Image classification data set "data" (anmesh-vicky/Bilinear_Coord_Ebeam on GitHub). Class labels (12): Centred, Hexagonal, Noise, Obilique, Rectangular, Square, centred, hexagonal, noise, oblique, rectangular, square.

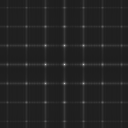
Label: rectangular

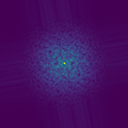
Label: Noise

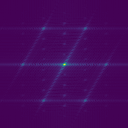
Label: Hexagonal

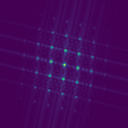
Label: Centred

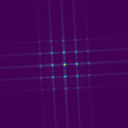
Label: Square

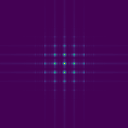
Label: Rectangular
